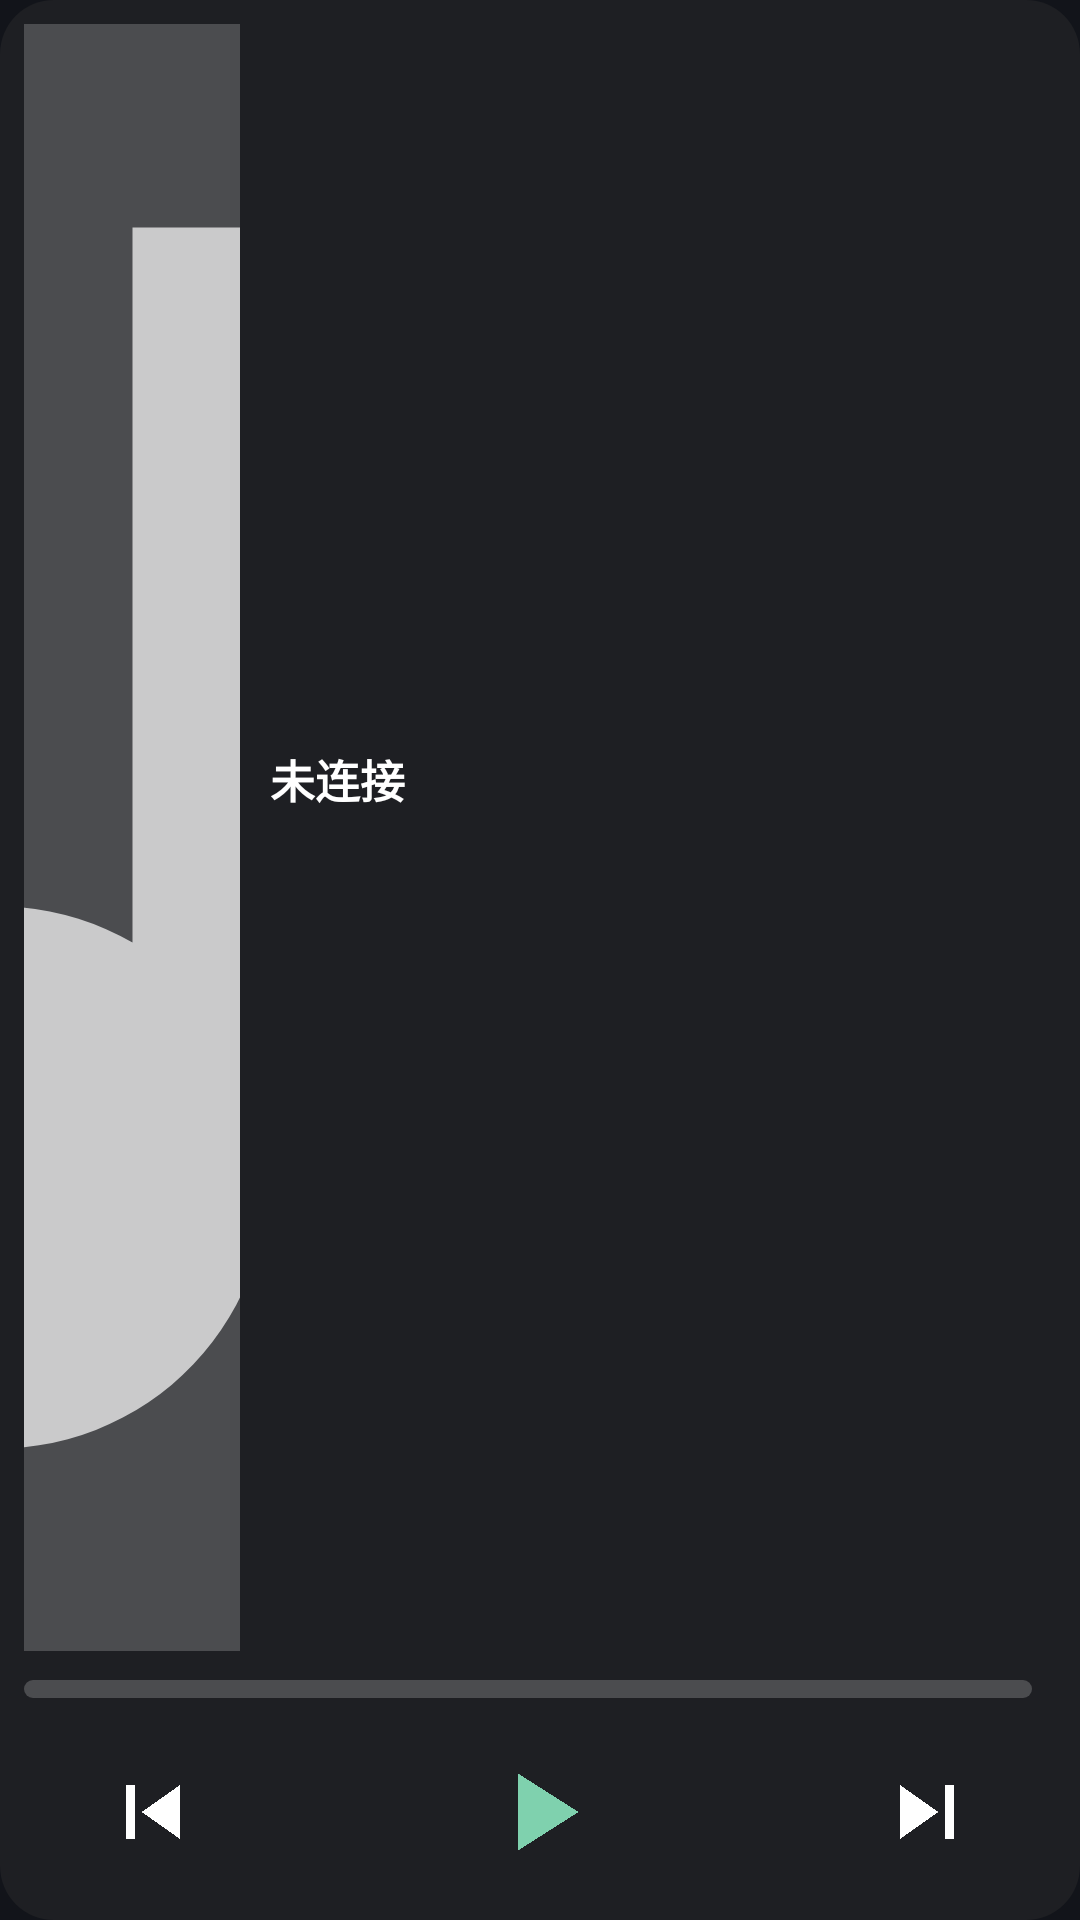

Produce the Android XML layout that renders to this screen, including the resource entries it uses.
<!-- AndroidManifest.xml: application theme Theme.AudioMeta -->
<!-- res/layout/widget_card.xml -->
<?xml version="1.0" encoding="utf-8"?>
<LinearLayout xmlns:android="http://schemas.android.com/apk/res/android"
    android:id="@+id/widget_root"
    android:layout_width="match_parent"
    android:layout_height="match_parent"
    android:orientation="vertical"
    android:background="@drawable/widget_background"
    android:padding="8dp">

    
    <LinearLayout
        android:layout_width="match_parent"
        android:layout_height="0dp"
        android:layout_weight="1"
        android:orientation="horizontal"
        android:gravity="center_vertical">

        <ImageView
            android:id="@+id/widget_cover"
            android:layout_width="72dp"
            android:layout_height="match_parent"
            android:scaleType="centerCrop"
            android:src="@drawable/widget_cover_placeholder"
            android:contentDescription="@string/widget_cover" />

        <LinearLayout
            android:layout_width="0dp"
            android:layout_height="wrap_content"
            android:layout_weight="1"
            android:orientation="vertical"
            android:layout_marginStart="10dp">

            <TextView
                android:id="@+id/widget_title"
                android:layout_width="match_parent"
                android:layout_height="wrap_content"
                android:maxLines="1"
                android:ellipsize="end"
                android:textSize="15sp"
                android:textStyle="bold"
                android:textColor="@color/widget_text_primary"
                android:text="@string/widget_disconnected" />

            <TextView
                android:id="@+id/widget_subtitle"
                android:layout_width="match_parent"
                android:layout_height="wrap_content"
                android:maxLines="1"
                android:ellipsize="end"
                android:textSize="12sp"
                android:textColor="@color/widget_text_secondary"
                android:layout_marginTop="3dp"
                android:text="" />

            
            <TextView
                android:id="@+id/widget_lyric_current"
                android:layout_width="match_parent"
                android:layout_height="wrap_content"
                android:maxLines="1"
                android:ellipsize="end"
                android:textSize="12sp"
                android:textColor="@color/widget_accent"
                android:layout_marginTop="3dp"
                android:text="" />
        </LinearLayout>
    </LinearLayout>

    
    <LinearLayout
        android:id="@+id/widget_progress_row"
        android:layout_width="match_parent"
        android:layout_height="wrap_content"
        android:orientation="horizontal"
        android:gravity="center_vertical"
        android:layout_marginTop="6dp">

        <ProgressBar
            android:id="@+id/widget_progress"
            style="@android:style/Widget.ProgressBar.Horizontal"
            android:layout_width="0dp"
            android:layout_height="6dp"
            android:layout_weight="1"
            android:minHeight="6dp"
            android:maxHeight="6dp"
            android:max="100"
            android:progress="0"
            android:progressDrawable="@drawable/widget_progress"
            android:contentDescription="@string/widget_progress_description" />

        <TextView
            android:id="@+id/widget_time"
            android:layout_width="wrap_content"
            android:layout_height="wrap_content"
            android:layout_marginStart="8dp"
            android:textSize="10sp"
            android:textColor="@color/widget_text_secondary"
            android:text="" />
    </LinearLayout>

    
    <LinearLayout
        android:layout_width="match_parent"
        android:layout_height="wrap_content"
        android:orientation="horizontal"
        android:gravity="center_vertical"
        android:layout_marginTop="6dp">

        <ImageView
            android:id="@+id/widget_prev"
            android:layout_width="0dp"
            android:layout_height="48dp"
            android:layout_weight="1"
            android:padding="6dp"
            android:scaleType="fitCenter"
            android:src="@drawable/ic_widget_prev"
            android:contentDescription="@string/widget_prev"
            android:background="?android:attr/selectableItemBackgroundBorderless" />

        <ImageView
            android:id="@+id/widget_toggle"
            android:layout_width="0dp"
            android:layout_height="56dp"
            android:layout_weight="2"
            android:padding="6dp"
            android:scaleType="fitCenter"
            android:src="@drawable/ic_widget_play"
            android:contentDescription="@string/widget_toggle"
            android:background="?android:attr/selectableItemBackgroundBorderless" />

        <ImageView
            android:id="@+id/widget_next"
            android:layout_width="0dp"
            android:layout_height="48dp"
            android:layout_weight="1"
            android:padding="6dp"
            android:scaleType="fitCenter"
            android:src="@drawable/ic_widget_next"
            android:contentDescription="@string/widget_next"
            android:background="?android:attr/selectableItemBackgroundBorderless" />
    </LinearLayout>

    
    <TextView
        android:id="@+id/widget_lyric_prev"
        android:layout_width="0dp"
        android:layout_height="0dp"
        android:visibility="gone"
        android:text="" />

    <TextView
        android:id="@+id/widget_lyric_translation"
        android:layout_width="0dp"
        android:layout_height="0dp"
        android:visibility="gone"
        android:text="" />

    <TextView
        android:id="@+id/widget_lyric_next"
        android:layout_width="0dp"
        android:layout_height="0dp"
        android:visibility="gone"
        android:text="" />
</LinearLayout>
<!-- resources referenced by this layout -->
<resources>
  <color name="widget_accent">#FF7FD1AE</color>
  <color name="widget_text_primary">#FFFFFFFF</color>
  <color name="widget_text_secondary">#B3FFFFFF</color>
  <!-- drawable ic_widget_next (drawable) -->
  ﻿<vector xmlns:android="http://schemas.android.com/apk/res/android" android:width="40dp" android:height="40dp" android:viewportWidth="24" android:viewportHeight="24" android:tint="@color/widget_text_primary"><path android:fillColor="@android:color/white" android:pathData="M6,18l8.5,-6L6,6v12zM16,6v12h2V6h-2z"/></vector>
  <!-- drawable ic_widget_play (drawable) -->
  ﻿<vector xmlns:android="http://schemas.android.com/apk/res/android" android:width="48dp" android:height="48dp" android:viewportWidth="24" android:viewportHeight="24" android:tint="@color/widget_accent"><path android:fillColor="@android:color/white" android:pathData="M8,5v14l11,-7z"/></vector>
  <!-- drawable ic_widget_prev (drawable) -->
  ﻿<vector xmlns:android="http://schemas.android.com/apk/res/android" android:width="40dp" android:height="40dp" android:viewportWidth="24" android:viewportHeight="24" android:tint="@color/widget_text_primary"><path android:fillColor="@android:color/white" android:pathData="M6,6h2v12H6zM9.5,12l8.5,6V6z"/></vector>
  <!-- drawable widget_background (drawable) -->
  <?xml version="1.0" encoding="utf-8"?>
  <shape xmlns:android="http://schemas.android.com/apk/res/android"
      android:shape="rectangle">
      <solid android:color="@color/widget_background" />
      <corners android:radius="18dp" />
  </shape>
  <!-- drawable widget_cover_placeholder (drawable) -->
  <?xml version="1.0" encoding="utf-8"?>
  <layer-list xmlns:android="http://schemas.android.com/apk/res/android">
      <item>
          <shape android:shape="rectangle">
              <solid android:color="@color/widget_cover_placeholder_bg" />
              <corners android:radius="10dp" />
          </shape>
      </item>
      <item
          android:drawable="@drawable/ic_widget_note"
          android:gravity="center" />
  </layer-list>
  <!-- drawable widget_progress (drawable) -->
  <?xml version="1.0" encoding="utf-8"?>
  <layer-list xmlns:android="http://schemas.android.com/apk/res/android">
      <item android:id="@android:id/background">
          <shape android:shape="rectangle">
              <corners android:radius="3dp" />
              <solid android:color="@color/widget_progress_background" />
              <size android:height="6dp" />
          </shape>
      </item>
      <item android:id="@android:id/progress">
          <clip>
              <shape android:shape="rectangle">
                  <corners android:radius="3dp" />
                  <solid android:color="@color/widget_accent" />
                  <size android:height="6dp" />
              </shape>
          </clip>
      </item>
  </layer-list>
  <string name="widget_cover">专辑封面</string>
  <string name="widget_disconnected">未连接</string>
  <string name="widget_next">下一首</string>
  <string name="widget_prev">上一首</string>
  <string name="widget_progress_description">播放进度</string>
  <string name="widget_toggle">播放或暂停</string>
  <style name="Theme.AudioMeta" parent="android:Theme.Material.NoActionBar">
          <item name="android:statusBarColor">#12141A</item>
          <item name="android:navigationBarColor">#12141A</item>
          <item name="android:windowBackground">#12141A</item>
          <item name="android:windowLightStatusBar">false</item>
      </style>
  <color name="widget_background">#E6202124</color>
  <color name="widget_cover_placeholder_bg">#33FFFFFF</color>
  <!-- drawable ic_widget_note (drawable) -->
  <vector xmlns:android="http://schemas.android.com/apk/res/android"
      android:width="28dp"
      android:height="28dp"
      android:viewportWidth="24"
      android:viewportHeight="24"
      android:tint="@color/widget_text_secondary">
      <path
          android:fillColor="@android:color/white"
          android:pathData="M12,3v10.55A4,4 0 1,0 14,17V7h4V3z" />
  </vector>
  <color name="widget_progress_background">#33FFFFFF</color>
</resources>
